The GitHub repository Luceatt/Final-Project-Deep-Learning contains a labelled image folder "dataset_split" with 15 categories: africanized honey bees killer bees, aphids, armyworms, brown marmorated stink bugs, cabbage loopers, citrus canker, colorado potato beetles, corn borers, corn earworms, fall armyworms, fruit flies, spider mites, thrips, tomato hornworms, western corn rootworms. Examples follow, each with its label.

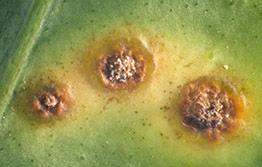
Label: citrus canker

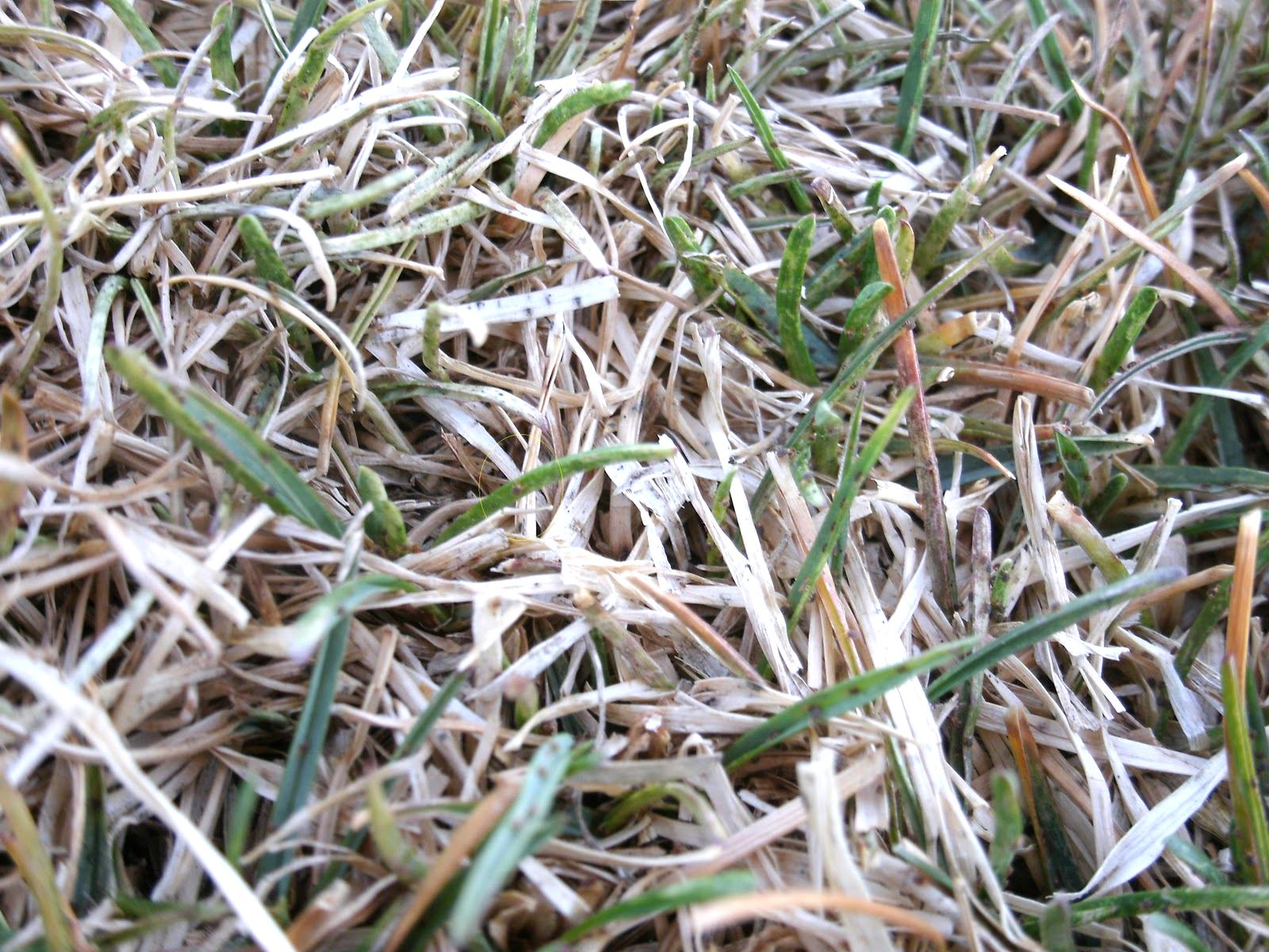
Label: spider mites

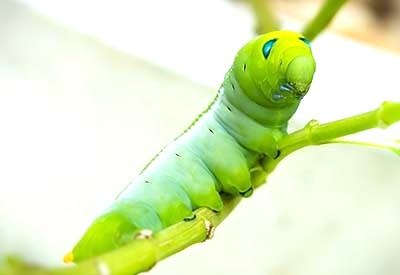
Label: tomato hornworms

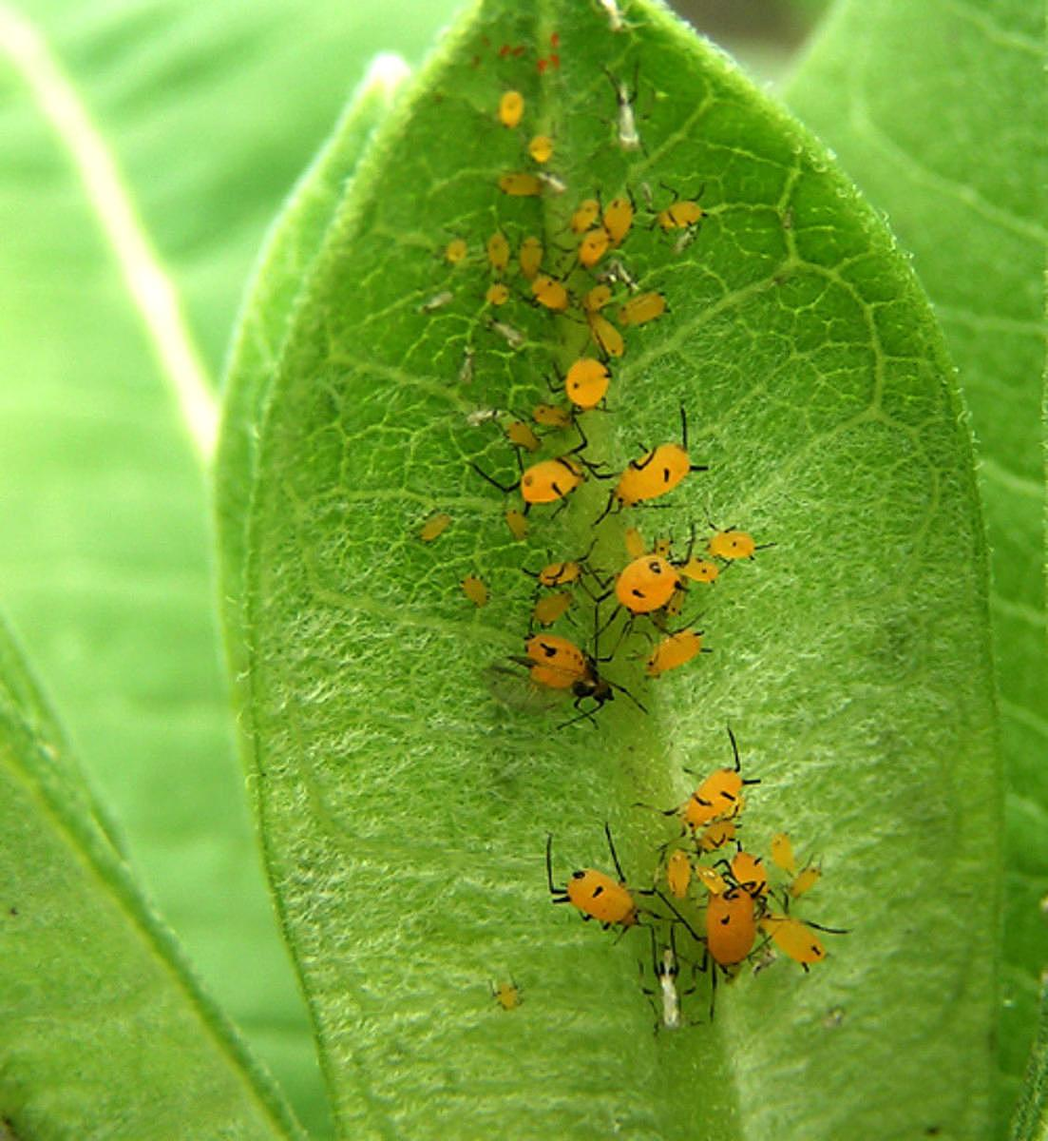
Label: aphids

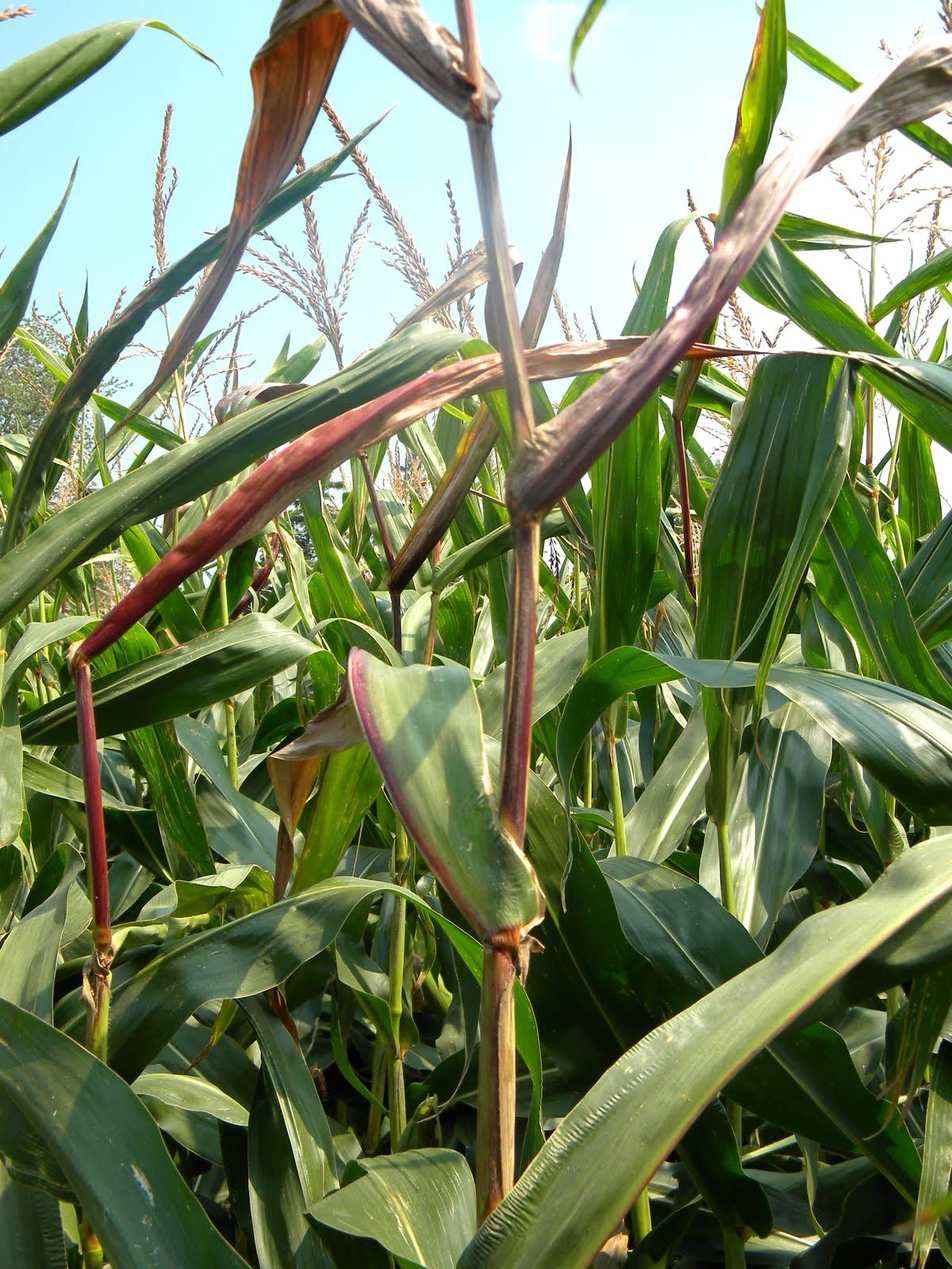
Label: corn borers

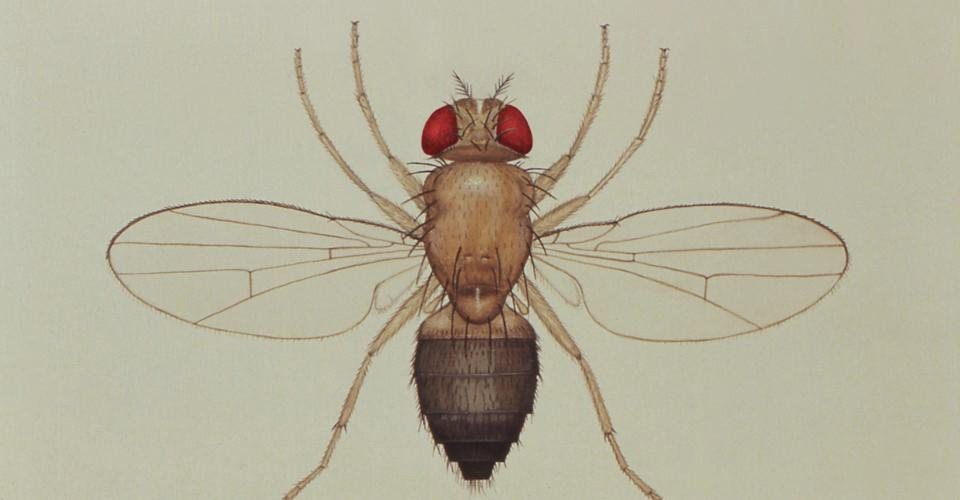
Label: fruit flies
